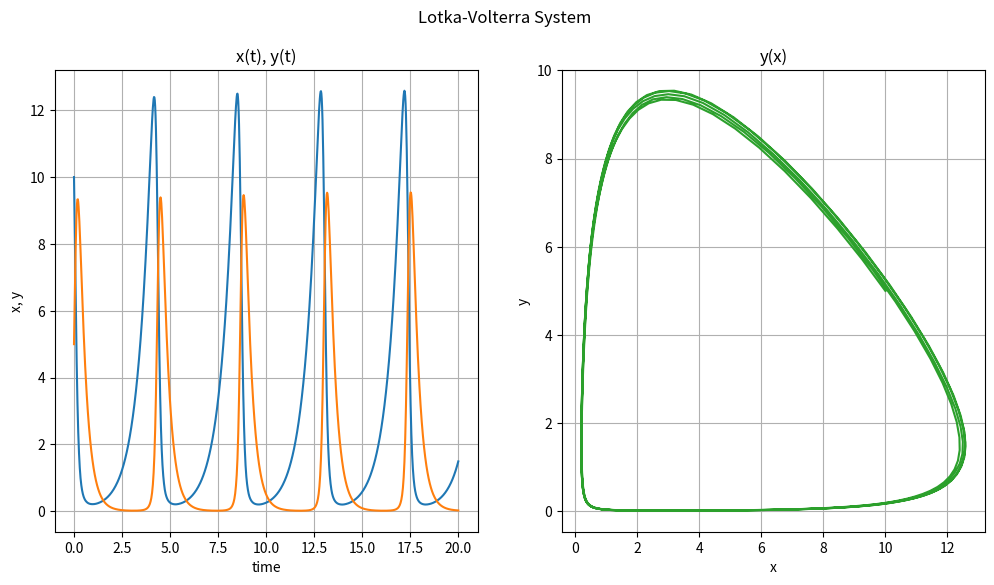

Write Python code to recreate this figure.
import numpy as np

import matplotlib.pyplot as plt
from scipy.integrate import solve_ivp


def lotkavolterra(t, z, a, b, c, d):
    x, y = z
    return [a*x - b*x*y, -c*y + d*x*y]


sol = solve_ivp(lotkavolterra, [0, 20], [10, 5], args=(1.5, 1, 3, 1),
                dense_output=True)

t = np.linspace(0, 20, 1000)
z = sol.sol(t)

fig, (ax1, ax2) = plt.subplots(1, 2, figsize=(12, 6))
fig.suptitle('Lotka-Volterra System')

ax1.plot(t, z[0].T, label='x')
ax1.plot(t, z[1].T, label='y')
ax1.set(xlabel='time', ylabel='x, y')
ax1.set_title('x(t), y(t)')
ax1.grid(which='both')

ax2.plot(z[0], z[1], 'tab:green')
ax2.set(xlabel='x', ylabel='y')
ax2.set_title('y(x)')
ax2.grid(which='both')

# plt.plot(t, z.T)
# plt.xlabel('t')
# plt.legend(['x', 'y'], shadow=True)
# plt.title('Lotka-Volterra System')
# plt.show()

# plt.plot(z[0], z[1])
# plt.xlabel('x')
# plt.xlabel('y')
# plt.legend(['x(y)'], shadow=True)
# plt.title('Lotka-Volterra System')
# plt.show()